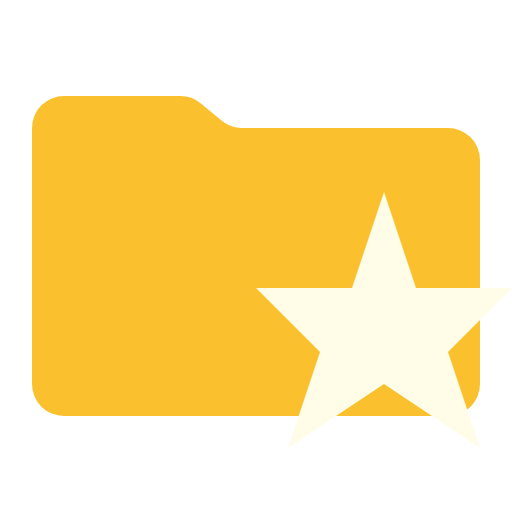
t = 0.00 s
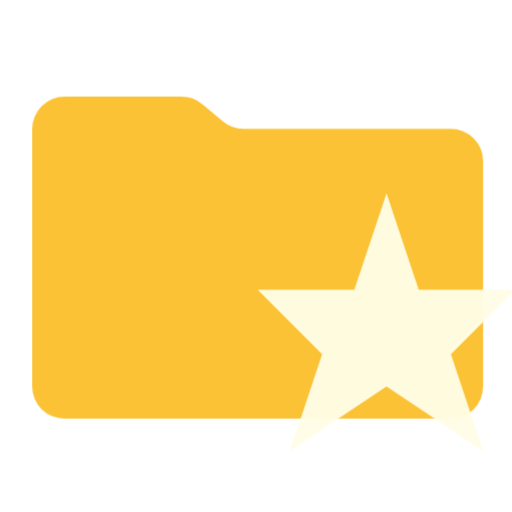
t = 0.38 s
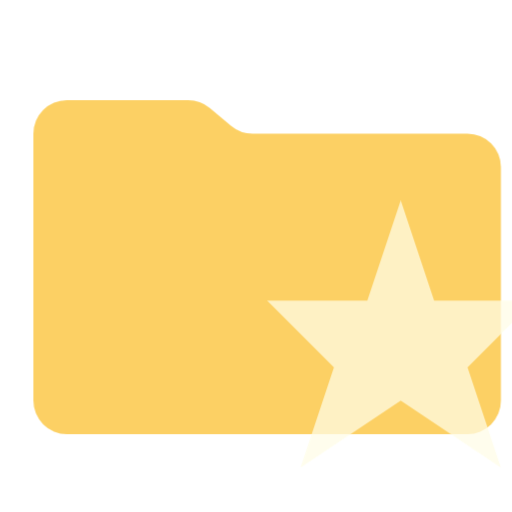
t = 1.13 s
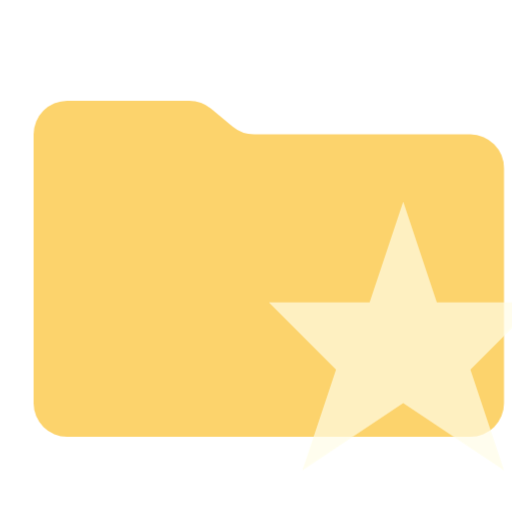
t = 1.50 s
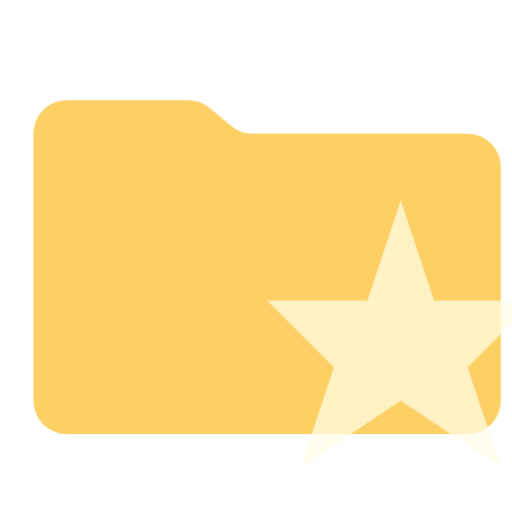
t = 1.88 s
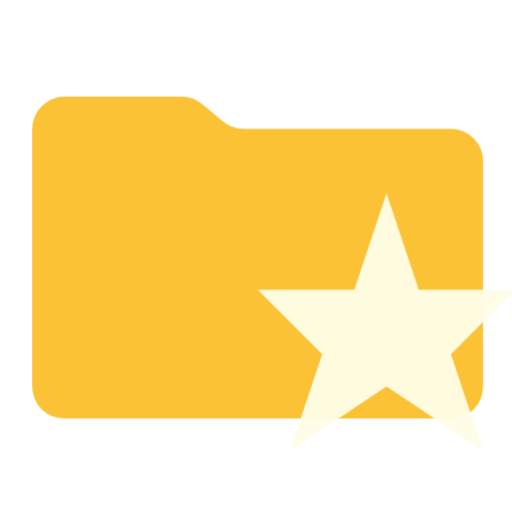
t = 2.63 s

The animated SVG that drew these frames (rendered in a browser with its animation timeline set to each time). Animation: 1 CSS @keyframes rule; one cycle of 3.00 s, repeats indefinitely.

<svg xmlns="http://www.w3.org/2000/svg" viewBox="0 0 32 32" shape-rendering="geometricPrecision">
      <style>
        .animated { 
          animation: breathing 3s ease-in-out infinite;
        }
        @keyframes breathing {
          0% { opacity: 1; transform: scale(1); }
          50% { opacity: 0.7; transform: scale(1.05); }
          100% { opacity: 1; transform: scale(1); }
        }
      </style><path class="animated" fill="#fbc02d" d="m13.844 7.536-1.288-1.072A2 2 0 0 0 11.276 6H4a2 2 0 0 0-2 2v16a2 2 0 0 0 2 2h24a2 2 0 0 0 2-2V10a2 2 0 0 0-2-2H15.124a2 2 0 0 1-1.28-.464"/><path class="animated" fill="#fffde7" d="m24 24 6 4-2-6 4-4h-6l-1.999-6L22 18h-6l4 4-2 6z"/></svg>
